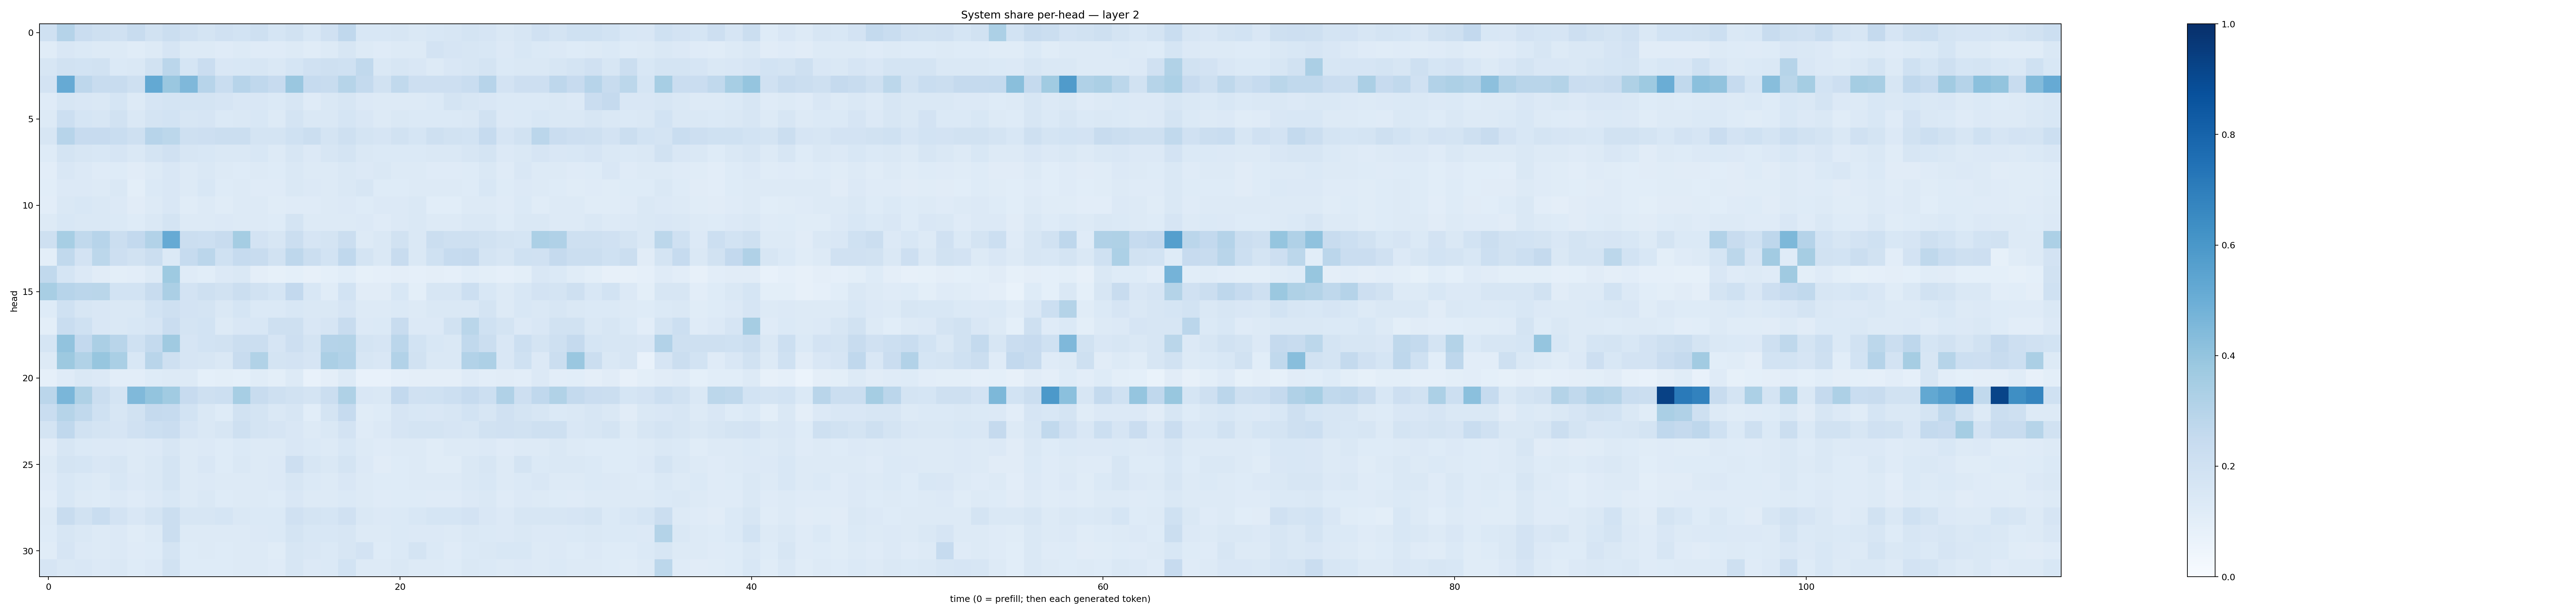

The table this chart was drawn from, first rows:
0.2020165, 0.30219612, 0.23022993, 0.20522617, 0.19869693, 0.23527145, 0.18932302, 0.22577672, 0.19800867, 0.17744799, 0.19845283, 0.1874958, 0.2047263, 0.16829278, 0.19015756, 0.1543886, 0.19802314, 0.26646253, 0.15361834, 0.15293238, 0.162609, 0.14767075, 0.15264337, 0.1564422
0.1149, 0.1512, 0.1381, 0.1279, 0.1278, 0.1166, 0.1296, 0.1649, 0.1292, 0.129, 0.1206, 0.1299, 0.1211, 0.1172, 0.1287, 0.1158, 0.1324, 0.161, 0.1285, 0.1202, 0.1251, 0.1269, 0.1813, 0.1678
0.1571, 0.1914, 0.1841, 0.1905, 0.1374, 0.1437, 0.1922, 0.2851, 0.1711, 0.2274, 0.1501, 0.1536, 0.1598, 0.1477, 0.1715, 0.1962, 0.2035, 0.2002, 0.2635, 0.1438, 0.1617, 0.1501, 0.1303, 0.1501
0.1806, 0.5129, 0.2745, 0.2349, 0.2418, 0.2056, 0.5225, 0.3857, 0.4515, 0.2947, 0.2309, 0.294, 0.2679, 0.2433, 0.386, 0.2498, 0.2402, 0.2974, 0.257, 0.1941, 0.2636, 0.2135, 0.2146, 0.2121
0.1182, 0.157, 0.1488, 0.1453, 0.1687, 0.1312, 0.1659, 0.1759, 0.1796, 0.1794, 0.1665, 0.1513, 0.1487, 0.1391, 0.1597, 0.1191, 0.1461, 0.1637, 0.1339, 0.1278, 0.1265, 0.1298, 0.1387, 0.1736
0.1257, 0.2186, 0.1704, 0.162, 0.1904, 0.1439, 0.1758, 0.1841, 0.1595, 0.1642, 0.1399, 0.1432, 0.1542, 0.1308, 0.1744, 0.1468, 0.1481, 0.17, 0.1508, 0.131, 0.1449, 0.1395, 0.1401, 0.1391
0.1592, 0.2943, 0.2451, 0.2424, 0.2337, 0.21, 0.2967, 0.2791, 0.2094, 0.2142, 0.224, 0.2207, 0.1773, 0.1747, 0.1998, 0.2207, 0.1786, 0.2096, 0.1737, 0.1665, 0.1944, 0.1685, 0.208, 0.1931
0.1218, 0.1794, 0.1615, 0.1539, 0.1645, 0.1467, 0.1729, 0.1974, 0.1638, 0.1531, 0.1439, 0.1449, 0.1531, 0.1301, 0.1611, 0.1355, 0.1594, 0.1759, 0.1461, 0.1373, 0.1387, 0.1381, 0.1429, 0.1427
0.1038, 0.1507, 0.1336, 0.1209, 0.1233, 0.1128, 0.1303, 0.1519, 0.1278, 0.1427, 0.1276, 0.1248, 0.1262, 0.1233, 0.1414, 0.131, 0.1301, 0.1457, 0.1345, 0.1482, 0.1323, 0.1288, 0.1189, 0.1194
0.1078, 0.1332, 0.1347, 0.1267, 0.1408, 0.09834, 0.1373, 0.1517, 0.1319, 0.1552, 0.1231, 0.1259, 0.1188, 0.119, 0.1414, 0.1365, 0.1297, 0.1437, 0.1588, 0.1237, 0.1235, 0.1297, 0.1253, 0.1268
0.1042, 0.1484, 0.1531, 0.1428, 0.133, 0.1102, 0.1275, 0.1508, 0.1134, 0.1308, 0.1137, 0.1281, 0.1314, 0.1141, 0.1207, 0.1186, 0.1261, 0.133, 0.1229, 0.1352, 0.1365, 0.1431, 0.1083, 0.1072
0.1275, 0.1531, 0.1464, 0.1442, 0.1399, 0.1245, 0.1441, 0.1778, 0.1326, 0.1312, 0.1335, 0.129, 0.1308, 0.124, 0.1724, 0.1264, 0.1285, 0.1286, 0.1351, 0.1205, 0.1331, 0.1465, 0.1303, 0.1283
0.2057, 0.3473, 0.2618, 0.2966, 0.2251, 0.2603, 0.3086, 0.5125, 0.226, 0.2154, 0.2401, 0.3544, 0.1799, 0.1564, 0.2188, 0.1667, 0.1746, 0.2251, 0.1287, 0.1455, 0.1914, 0.1418, 0.2222, 0.2107
0.1009, 0.2624, 0.1798, 0.2787, 0.2129, 0.1949, 0.2194, 0.1392, 0.247, 0.2827, 0.2007, 0.2474, 0.2394, 0.1886, 0.2753, 0.224, 0.1838, 0.2688, 0.172, 0.1435, 0.2361, 0.142, 0.2005, 0.2499
0.2638, 0.1687, 0.1366, 0.1106, 0.1006, 0.1052, 0.1311, 0.3724, 0.1175, 0.1086, 0.1347, 0.1459, 0.09586, 0.08404, 0.09121, 0.07814, 0.09339, 0.107, 0.08254, 0.08715, 0.09638, 0.08951, 0.09428, 0.08647
0.3423, 0.294, 0.2823, 0.2872, 0.1863, 0.1871, 0.2372, 0.3349, 0.1815, 0.2058, 0.1935, 0.2225, 0.1888, 0.1716, 0.2586, 0.1552, 0.1153, 0.1861, 0.1111, 0.111, 0.1528, 0.1004, 0.1568, 0.1597
0.1245, 0.2021, 0.1565, 0.1517, 0.1445, 0.1433, 0.1847, 0.2073, 0.1813, 0.1767, 0.1439, 0.1713, 0.1393, 0.1385, 0.1554, 0.1475, 0.1481, 0.1646, 0.1293, 0.1273, 0.1377, 0.1318, 0.1456, 0.141
0.09894, 0.2325, 0.2021, 0.1523, 0.1414, 0.1539, 0.1673, 0.2281, 0.1755, 0.1849, 0.1319, 0.151, 0.1547, 0.2104, 0.2085, 0.1513, 0.166, 0.2356, 0.1351, 0.1393, 0.2349, 0.1365, 0.1366, 0.1892
0.1707, 0.4031, 0.2602, 0.3321, 0.2894, 0.2005, 0.2561, 0.368, 0.1668, 0.1845, 0.1878, 0.2194, 0.2249, 0.1658, 0.2141, 0.1764, 0.3014, 0.308, 0.1781, 0.1652, 0.2849, 0.1851, 0.1556, 0.1425
0.1278, 0.3773, 0.3161, 0.394, 0.3375, 0.156, 0.2901, 0.2095, 0.1647, 0.1628, 0.1435, 0.24, 0.3163, 0.1749, 0.1828, 0.1663, 0.3347, 0.3103, 0.1623, 0.1513, 0.3091, 0.1891, 0.146, 0.1475
0.08764, 0.1185, 0.1435, 0.1343, 0.1028, 0.1024, 0.1217, 0.1327, 0.126, 0.09332, 0.0997, 0.09248, 0.1159, 0.09918, 0.1255, 0.07585, 0.09546, 0.1319, 0.0739, 0.07717, 0.08966, 0.0973, 0.0939, 0.09455
0.2814, 0.4644, 0.3241, 0.2265, 0.1779, 0.4481, 0.3998, 0.3654, 0.2441, 0.209, 0.218, 0.3438, 0.2415, 0.2032, 0.1887, 0.1754, 0.2224, 0.3226, 0.1498, 0.1439, 0.2616, 0.1982, 0.2009, 0.2151
0.2307, 0.2972, 0.2625, 0.2021, 0.16, 0.1922, 0.2515, 0.2473, 0.1842, 0.1418, 0.1238, 0.1882, 0.1724, 0.1436, 0.1636, 0.1089, 0.1789, 0.2463, 0.1159, 0.1218, 0.1664, 0.1553, 0.151, 0.1579
0.1738, 0.268, 0.1894, 0.1755, 0.1666, 0.1969, 0.2178, 0.2301, 0.1669, 0.1436, 0.1579, 0.2043, 0.1728, 0.1676, 0.1513, 0.1275, 0.1443, 0.1835, 0.1185, 0.1351, 0.1655, 0.1781, 0.1759, 0.1656
0.1121, 0.1563, 0.1369, 0.133, 0.1337, 0.1264, 0.1345, 0.1628, 0.132, 0.1349, 0.1241, 0.1405, 0.1252, 0.1267, 0.15, 0.1402, 0.1299, 0.1535, 0.1256, 0.1199, 0.1279, 0.1279, 0.1153, 0.1262
0.1304, 0.173, 0.1712, 0.1519, 0.1572, 0.1326, 0.1414, 0.1722, 0.1296, 0.1488, 0.1233, 0.1454, 0.1289, 0.1342, 0.2122, 0.1622, 0.1431, 0.1784, 0.1348, 0.1111, 0.1216, 0.1255, 0.1156, 0.1134
0.1181, 0.1544, 0.1377, 0.1312, 0.1562, 0.1332, 0.1414, 0.1764, 0.1295, 0.1367, 0.1278, 0.1263, 0.1318, 0.1331, 0.1594, 0.1371, 0.1274, 0.1501, 0.1307, 0.1224, 0.1211, 0.1256, 0.1304, 0.126
0.1025, 0.1538, 0.1291, 0.1231, 0.1333, 0.1196, 0.135, 0.1527, 0.1259, 0.1424, 0.1216, 0.1264, 0.1265, 0.1219, 0.1522, 0.1274, 0.1312, 0.1385, 0.1257, 0.1175, 0.1225, 0.1228, 0.1208, 0.1193
0.1321, 0.2366, 0.1949, 0.2336, 0.1807, 0.151, 0.1783, 0.2198, 0.164, 0.1616, 0.1687, 0.1471, 0.1397, 0.1375, 0.1971, 0.1775, 0.1701, 0.1989, 0.1475, 0.1343, 0.1399, 0.1535, 0.1699, 0.1709
0.124, 0.1581, 0.1418, 0.1289, 0.1355, 0.1172, 0.1292, 0.2208, 0.1272, 0.1303, 0.1326, 0.1287, 0.1358, 0.1397, 0.1767, 0.1527, 0.154, 0.1604, 0.1321, 0.1296, 0.1375, 0.1339, 0.135, 0.1289
0.1172, 0.1675, 0.1365, 0.1283, 0.1351, 0.1199, 0.1227, 0.1724, 0.1238, 0.1322, 0.1215, 0.1316, 0.1253, 0.1159, 0.1569, 0.151, 0.1399, 0.1635, 0.1815, 0.1243, 0.1387, 0.1786, 0.1404, 0.1211
0.166, 0.146, 0.1494, 0.1342, 0.1435, 0.1218, 0.1359, 0.1888, 0.124, 0.1219, 0.1222, 0.1302, 0.128, 0.1202, 0.1579, 0.1336, 0.138, 0.185, 0.1307, 0.1278, 0.1409, 0.1258, 0.1313, 0.1219
